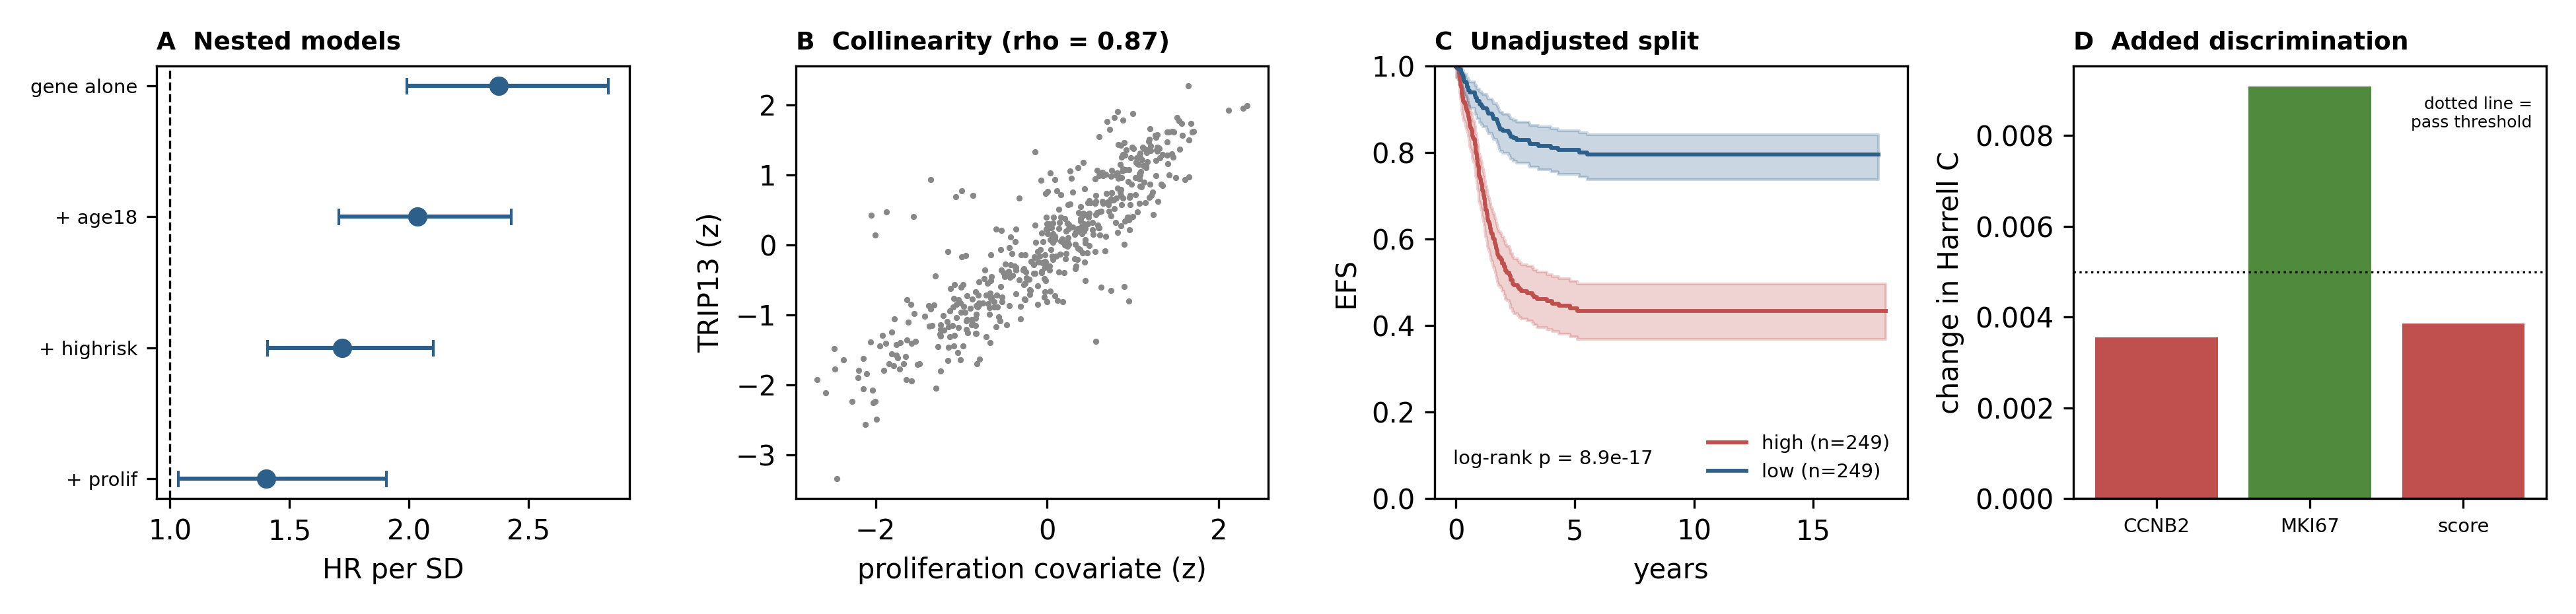

The data file committed next to this chart (first rows):
gene, endpoint, prolif_covariate, n, events, covariates, hr_univariable, p_univariable, hr_adjusted, ci_low, ci_high, p_adjusted, lrt_chi2, p_lrt, c_base, c_full, delta_c, delta_aic, rho_prolif, status, auc3y_base, auc3y_full, delta_auc3y, auc5y_base
TRIP13, EFS, CCNB2, 498, 183, age18+highrisk+prolif, 2.375, 5.8791075446886335e-22, 1.438, 1.054, 1.961, 0.02192, 5.227, 0.02224, 0.7357, 0.7392, 0.003548, -3.227, 0.8712, ok, 0.8299, 0.8284, -0.001527, 0.8201
TRIP13, EFS, MKI67, 498, 183, age18+highrisk+prolif, 2.375, 5.8791075446886335e-22, 1.525, 1.176, 1.977, 0.001466, 10.34, 0.001301, 0.7293, 0.7384, 0.00908, -8.341, 0.8029, ok, 0.8242, 0.8265, 0.002256, 0.8132
TRIP13, EFS, score, 498, 183, age18+highrisk+prolif, 2.375, 5.8791075446886335e-22, 1.404, 1.035, 1.905, 0.02924, 4.793, 0.02857, 0.7355, 0.7394, 0.003856, -2.793, 0.8765, ok, 0.8308, 0.8287, -0.002085, 0.8209
